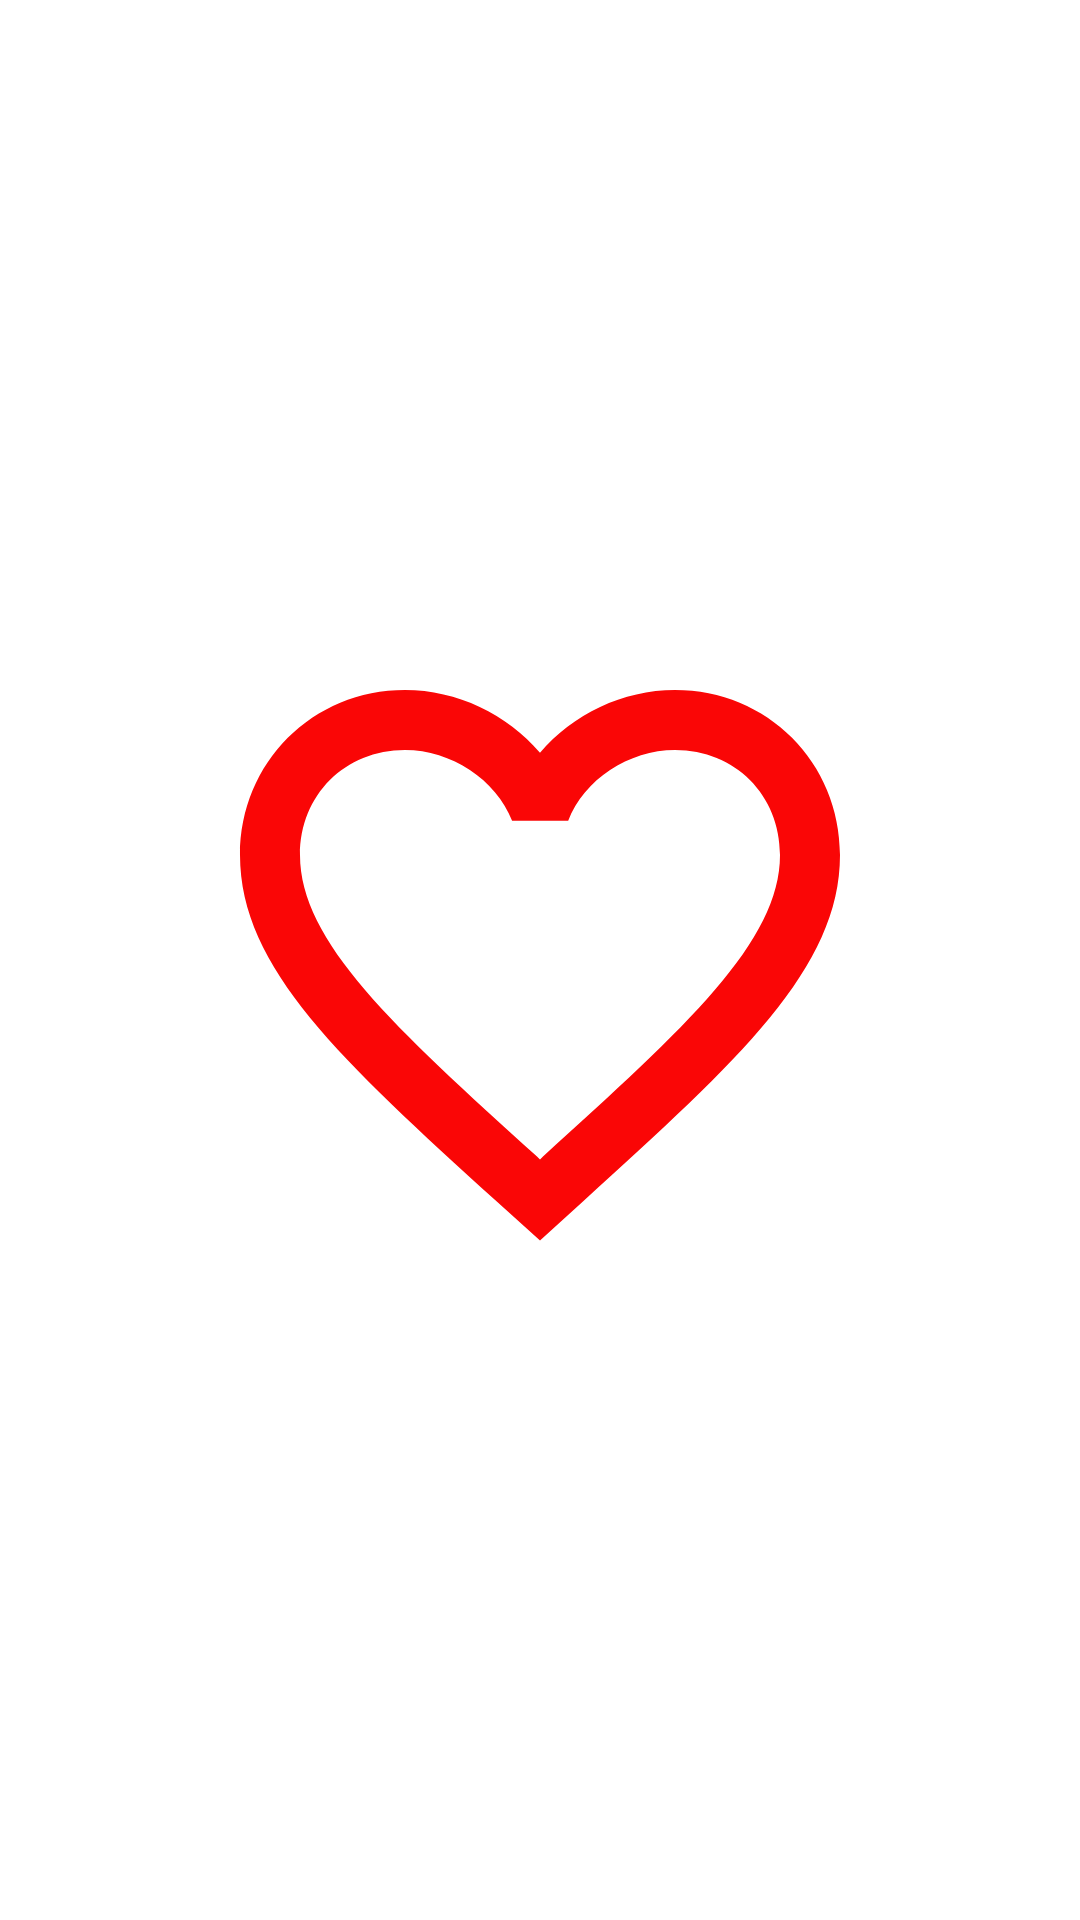

This screen was rendered from an Android layout file. Write that file and the resources it references.
<!-- AndroidManifest.xml: application theme Theme.MyButtomMenu -->
<!-- res/layout/fragment_favorites.xml -->
<?xml version="1.0" encoding="utf-8"?>
<FrameLayout xmlns:android="http://schemas.android.com/apk/res/android"
    xmlns:tools="http://schemas.android.com/tools"
    android:layout_width="match_parent"
    android:layout_height="match_parent"
    tools:context=".FavoritesFragment">


    <ImageView
        android:src="@drawable/favorite_border_img"
        android:layout_gravity="center"
        android:layout_width="wrap_content"
        android:layout_height="wrap_content"/>


</FrameLayout>
<!-- resources referenced by this layout -->
<resources>
  <!-- drawable favorite_border_img (drawable) -->
  <vector android:height="240dp" android:tint="#FA0606"
      android:viewportHeight="24" android:viewportWidth="24"
      android:width="240dp" xmlns:android="http://schemas.android.com/apk/res/android">
      <path android:fillColor="@android:color/white" android:pathData="M16.5,3c-1.74,0 -3.41,0.81 -4.5,2.09C10.91,3.81 9.24,3 7.5,3 4.42,3 2,5.42 2,8.5c0,3.78 3.4,6.86 8.55,11.54L12,21.35l1.45,-1.32C18.6,15.36 22,12.28 22,8.5 22,5.42 19.58,3 16.5,3zM12.1,18.55l-0.1,0.1 -0.1,-0.1C7.14,14.24 4,11.39 4,8.5 4,6.5 5.5,5 7.5,5c1.54,0 3.04,0.99 3.57,2.36h1.87C13.46,5.99 14.96,5 16.5,5c2,0 3.5,1.5 3.5,3.5 0,2.89 -3.14,5.74 -7.9,10.05z"/>
  </vector>
  <style name="Theme.MyButtomMenu" parent="Theme.MaterialComponents.DayNight.DarkActionBar">
          
          <item name="colorPrimary">@color/purple_500</item>
          <item name="colorPrimaryVariant">@color/purple_700</item>
          <item name="colorOnPrimary">@color/white</item>
          
          <item name="colorSecondary">@color/teal_200</item>
          <item name="colorSecondaryVariant">@color/teal_700</item>
          <item name="colorOnSecondary">@color/black</item>
          
          <item name="android:statusBarColor" tools:targetApi="l">?attr/colorPrimaryVariant</item>
          
      </style>
  <!-- not gathered from this repository: default colours our renderer supplied (Android Studio template values) -->
  <color name="purple_500">#FF6200EE</color>
  <color name="purple_700">#FF3700B3</color>
  <color name="teal_200">#FF03DAC5</color>
  <color name="teal_700">#FF018786</color>
  <color name="black">#FF000000</color>
  <color name="white">#FFFFFFFF</color>
</resources>
